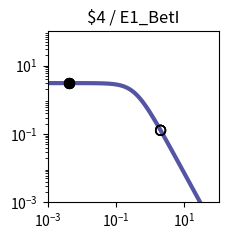

Generate this figure with matplotlib: (Note: this script raises an exception after producing the figure.)
import matplotlib.pyplot as plt
import matplotlib.ticker as ticker
import numpy as np

fig, ax = plt.subplots(figsize=(2.5,2.5))

plt.xlim(1.000000e-03, 1.000000e+02)
plt.ylim(1.000000e-03, 1.000000e+02)

x = np.array([1.000000e-03,1.122018e-03,1.258925e-03,1.412538e-03,1.584893e-03,1.778279e-03,1.995262e-03,2.238721e-03,2.511886e-03,2.818383e-03,3.162278e-03,3.548134e-03,3.981072e-03,4.466836e-03,5.011872e-03,5.623413e-03,6.309573e-03,7.079458e-03,7.943282e-03,8.912509e-03,1.000000e-02,1.122018e-02,1.258925e-02,1.412538e-02,1.584893e-02,1.778279e-02,1.995262e-02,2.238721e-02,2.511886e-02,2.818383e-02,3.162278e-02,3.548134e-02,3.981072e-02,4.466836e-02,5.011872e-02,5.623413e-02,6.309573e-02,7.079458e-02,7.943282e-02,8.912509e-02,1.000000e-01,1.122018e-01,1.258925e-01,1.412538e-01,1.584893e-01,1.778279e-01,1.995262e-01,2.238721e-01,2.511886e-01,2.818383e-01,3.162278e-01,3.548134e-01,3.981072e-01,4.466836e-01,5.011872e-01,5.623413e-01,6.309573e-01,7.079458e-01,7.943282e-01,8.912509e-01,1.000000e+00,1.122018e+00,1.258925e+00,1.412538e+00,1.584893e+00,1.778279e+00,1.995262e+00,2.238721e+00,2.511886e+00,2.818383e+00,3.162278e+00,3.548134e+00,3.981072e+00,4.466836e+00,5.011872e+00,5.623413e+00,6.309573e+00,7.079458e+00,7.943282e+00,8.912509e+00,1.000000e+01,1.122018e+01,1.258925e+01,1.412538e+01,1.584893e+01,1.778279e+01,1.995262e+01,2.238721e+01,2.511886e+01,2.818383e+01,3.162278e+01,3.548134e+01,3.981072e+01,4.466836e+01,5.011872e+01,5.623413e+01,6.309573e+01,7.079458e+01,7.943282e+01,8.912509e+01,1.000000e+02,])
y = np.array([3.064938e+00,3.064923e+00,3.064905e+00,3.064883e+00,3.064855e+00,3.064821e+00,3.064779e+00,3.064727e+00,3.064663e+00,3.064584e+00,3.064486e+00,3.064366e+00,3.064217e+00,3.064033e+00,3.063806e+00,3.063525e+00,3.063179e+00,3.062752e+00,3.062224e+00,3.061572e+00,3.060768e+00,3.059776e+00,3.058551e+00,3.057039e+00,3.055175e+00,3.052876e+00,3.050041e+00,3.046548e+00,3.042245e+00,3.036947e+00,3.030430e+00,3.022421e+00,3.012588e+00,3.000533e+00,2.985777e+00,2.967755e+00,2.945795e+00,2.919121e+00,2.886839e+00,2.847944e+00,2.801333e+00,2.745835e+00,2.680259e+00,2.603476e+00,2.514515e+00,2.412703e+00,2.297807e+00,2.170178e+00,2.030873e+00,1.881706e+00,1.725216e+00,1.564534e+00,1.403144e+00,1.244593e+00,1.092183e+00,9.487108e-01,8.162870e-01,6.962659e-01,5.892676e-01,4.952741e-01,4.137677e-01,3.438797e-01,2.845294e-01,2.345395e-01,1.927237e-01,1.579471e-01,1.291638e-01,1.054355e-01,8.593860e-02,6.996184e-02,5.689857e-02,4.623681e-02,3.754794e-02,3.047541e-02,2.472418e-02,2.005113e-02,1.625660e-02,1.317705e-02,1.067883e-02,8.652897e-03,7.010433e-03,5.679157e-03,4.600309e-03,3.726156e-03,3.017946e-03,2.444234e-03,1.979515e-03,1.603106e-03,1.298241e-03,1.051333e-03,8.513706e-04,6.894323e-04,5.582905e-04,4.520904e-04,3.660896e-04,2.964472e-04,2.400520e-04,1.943846e-04,1.574045e-04,1.274592e-04,1.032107e-04,])
c = "#5455a4"

hi_x = np.array([4.200000e-03,4.200000e-03,4.200000e-03,4.200000e-03,])
hi_y = np.array([3.064136e+00,3.064136e+00,3.064136e+00,3.064136e+00,])
lo_x = np.array([2.008200e+00,2.008200e+00,2.008200e+00,2.008200e+00,])
lo_y = np.array([1.277059e-01,1.277059e-01,1.277059e-01,1.277059e-01,])

plt.loglog(x,y,lw=3,color=c)
plt.scatter(hi_x,hi_y,marker='o',s=50,color='black',zorder=10)
plt.scatter(lo_x,lo_y,marker='o',s=50,edgecolors='black',color='none',zorder=10)

plt.title("$4 / E1_BetI")

ax.xaxis.set_major_locator(ticker.LogLocator(numticks=3))
ax.yaxis.set_major_locator(ticker.LogLocator(numticks=3))

ax.set_aspect('equal')
plt.tight_layout()

plt.savefig("/content/output/0x8D/response_plot_$4_E1_BetI.png", bbox_inches='tight')
